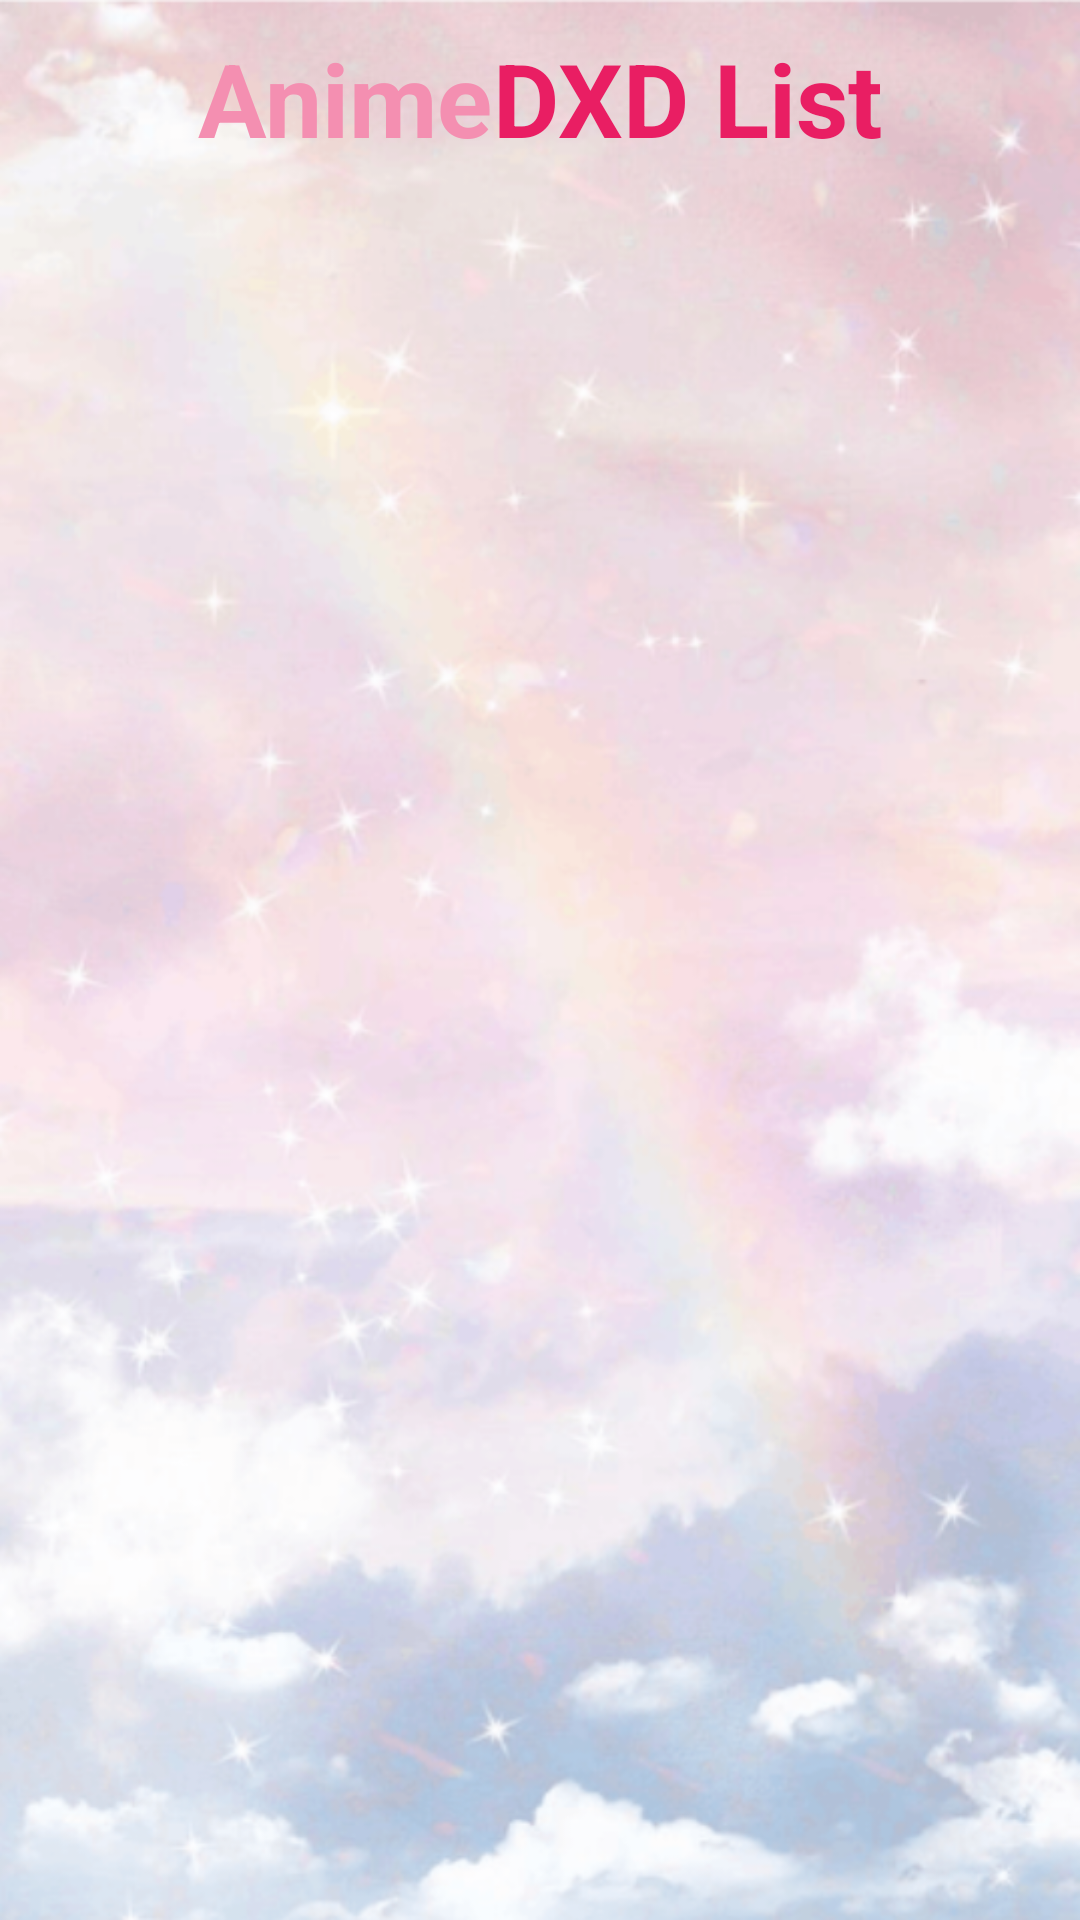

Produce the Android XML layout that renders to this screen, including the resource entries it uses.
<!-- AndroidManifest.xml: application theme Theme.UXLab_AnimeDXD -->
<!-- res/layout/fragment_item_list.xml -->
<?xml version="1.0" encoding="utf-8"?>
<androidx.constraintlayout.widget.ConstraintLayout
    xmlns:android="http://schemas.android.com/apk/res/android"
    xmlns:app="http://schemas.android.com/apk/res-auto"
    xmlns:tools="http://schemas.android.com/tools"
    android:layout_width="match_parent"
    android:layout_height="match_parent"
    android:background="@drawable/background"
    tools:context=".ui.list.ItemListFragment">















    <LinearLayout
        android:id="@+id/list_title"
        android:layout_width="wrap_content"
        android:layout_height="wrap_content"
        android:layout_marginTop="10dp"
        android:orientation="horizontal"
        app:layout_constraintTop_toTopOf="parent"
        app:layout_constraintStart_toStartOf="parent"
        app:layout_constraintEnd_toEndOf="parent">

        <TextView
            android:layout_width="wrap_content"
            android:layout_height="wrap_content"
            android:text="@string/first_label"
            android:textColor="@color/light_pink"
            android:textSize="34sp"
            android:textStyle="bold"/>

        <TextView
            android:layout_width="wrap_content"
            android:layout_height="wrap_content"
            android:text="@string/second_label"
            android:textColor="@color/dark_pink"
            android:textSize="34sp"
            android:textStyle="bold"/>
    </LinearLayout>

    <androidx.recyclerview.widget.RecyclerView
        android:id="@+id/anime_list"
        android:layout_width="0dp"
        android:layout_height="0dp"
        android:layout_marginTop="10dp"
        android:clipToPadding="false"
        app:layoutManager="androidx.recyclerview.widget.LinearLayoutManager"
        app:layout_constraintTop_toBottomOf="@id/list_title"
        app:layout_constraintBottom_toBottomOf="parent"
        app:layout_constraintStart_toStartOf="parent"
        app:layout_constraintEnd_toEndOf="parent"
        tools:listitem="@layout/item_anime_layout" />

</androidx.constraintlayout.widget.ConstraintLayout>
<!-- res/layout/item_anime_layout.xml (included above) -->
<?xml version="1.0" encoding="utf-8"?>
<androidx.cardview.widget.CardView xmlns:android="http://schemas.android.com/apk/res/android"
    xmlns:app="http://schemas.android.com/apk/res-auto"
    xmlns:tools="http://schemas.android.com/tools"
    android:layout_width="match_parent"
    android:layout_height="wrap_content"
    android:layout_marginHorizontal="16dp"
    android:layout_marginVertical="8dp"
    app:cardCornerRadius="20dp"
    app:cardElevation="5dp">

    <androidx.constraintlayout.widget.ConstraintLayout
        android:layout_width="match_parent"
        android:layout_height="wrap_content"
        android:padding="5dp"
        android:background="@drawable/gradient_background">

        <ImageView
            android:id="@+id/anime_poster"
            android:layout_width="100dp"
            android:layout_height="120dp"
            android:layout_marginStart="10dp"
            android:layout_marginTop="10dp"
            android:layout_marginEnd="10dp"
            android:layout_marginBottom="10dp"
            android:scaleType="centerCrop"
            android:src="@drawable/poster1"
            app:layout_constraintBottom_toBottomOf="parent"
            app:layout_constraintEnd_toStartOf="@+id/genre_container"
            app:layout_constraintStart_toStartOf="parent"
            app:layout_constraintTop_toTopOf="parent"
            app:layout_constraintVertical_bias="0.0"
            android:contentDescription="@string/content_desc1" />

        <androidx.cardview.widget.CardView
            android:id="@+id/genre_container"
            android:layout_width="240dp"
            android:layout_height="wrap_content"
            android:layout_marginTop="5dp"
            android:shadowColor="#000000"
            android:shadowDx="100"
            app:cardBackgroundColor="#DAC4D0"
            app:cardCornerRadius="20dp"
            app:cardElevation="4dp"
            app:cardUseCompatPadding="false"


            app:layout_constraintStart_toStartOf="@id/anime_title"
            app:layout_constraintTop_toBottomOf="@id/anime_title">
            
            <LinearLayout
                android:layout_width="match_parent"
                android:layout_height="wrap_content"
                android:orientation="horizontal"
                android:padding="0dp">

                <TextView
                    android:id="@+id/tv_genre_label"
                    android:layout_width="wrap_content"
                    android:layout_height="wrap_content"
                    android:paddingStart="5dp"
                    android:paddingEnd="0dp"
                    android:paddingTop="5dp"
                    android:paddingBottom="5dp"
                    android:text="Genre:"
                    android:textSize="11sp"
                    android:textStyle="italic" />

                <TextView
                    android:id="@+id/tv_anime_genre"
                    android:layout_width="wrap_content"
                    android:layout_height="wrap_content"
                    android:paddingStart="0dp"
                    android:paddingEnd="1dp"
                    android:paddingTop="5dp"
                    android:paddingBottom="5dp"
                    android:text="@string/genre_poster1"
                    android:textSize="11sp"
                    android:textStyle="italic" />
            </LinearLayout>

        </androidx.cardview.widget.CardView>

        <TextView
            android:id="@+id/anime_description"
            android:layout_width="0dp"
            android:layout_height="wrap_content"
            android:layout_marginTop="5dp"
            android:text="@string/desc_poster1"
            android:textColor="#455A64"
            android:textSize="13sp"
            android:maxLines="4"
            android:ellipsize="end"

            app:layout_constraintTop_toBottomOf="@id/genre_container"

            app:layout_constraintStart_toStartOf="@id/anime_title"
            app:layout_constraintEnd_toEndOf="parent"

            app:layout_constraintBottom_toBottomOf="parent"
            app:layout_constraintVertical_bias="0.0" />

        <TextView
            android:id="@+id/anime_title"
            android:layout_width="0dp"
            android:layout_height="wrap_content"
            android:layout_marginStart="12dp"
            android:text="@string/title_poster1"
            android:textColor="#37474F"
            android:textSize="18sp"
            android:textStyle="bold"
            app:layout_constraintEnd_toEndOf="parent"
            app:layout_constraintStart_toEndOf="@id/anime_poster"
            app:layout_constraintTop_toTopOf="@id/anime_poster"
            tools:layout_editor_absoluteX="122dp"
            tools:layout_editor_absoluteY="36dp" />

    </androidx.constraintlayout.widget.ConstraintLayout>

</androidx.cardview.widget.CardView>
<!-- resources referenced by this layout -->
<resources>
  <color name="dark_pink">#E91E63</color>
  <color name="light_pink">#F48FB1</color>
  <!-- drawable background: png bitmap (drawable, 661307 bytes) -->
  <!-- drawable gradient_background (drawable) -->
  <?xml version="1.0" encoding="utf-8"?>
  <shape xmlns:android="http://schemas.android.com/apk/res/android"
      android:shape="rectangle">
  
      <gradient
          android:type="linear"
          android:angle="90"
          android:startColor="#F8BBD0"
          android:centerColor="#E5B6DB"
          android:endColor="#D1B2E8" />
  
      <stroke
          android:width="1dp"
          android:color="#797979" />
  
      <corners android:radius="20dp" />
  
  </shape>
  <!-- drawable poster1: png bitmap (drawable, 551242 bytes) -->
  <string name="content_desc1">Poster anime Jujutsu Kaisen</string>
  <string name="desc_poster1">A boy swallows a cursed object and becomes a vessel of a powerful demon. He joins a sorcerer school to fight curses. Yuji Itadori, a high schooler with immense physical strength, has his life upended when he joins a club investigating the occult. To save his friends from a deadly curse, he swallows a cursed object, becoming the vessel for Sukuna, a powerful demon. Yuji joins a secret sorcerer school to fight curses and learn to control the power inside him, all while facing a death sentence if Sukuna ever fully takes over.</string>
  <string name="first_label">Anime</string>
  <string name="genre_poster1">Adventure, Dark Fantasy, Supernatural</string>
  <string name="second_label">DXD List</string>
  <string name="title_poster1">JUJUTSU KAISEN</string>
  <style name="Theme.UXLab_AnimeDXD" parent="Theme.MaterialComponents.DayNight.DarkActionBar">
          
          <item name="colorPrimary">#8F5774</item>
          <item name="colorPrimaryVariant">@color/purple_700</item>
          <item name="colorOnPrimary">@color/white</item>
          <item name="colorPrimaryDark">#8F5774</item>
          
          <item name="colorSecondary">@color/teal_200</item>
          <item name="colorSecondaryVariant">@color/teal_700</item>
          <item name="colorOnSecondary">@color/white</item>
          
          <item name="android:statusBarColor">#8F5774</item>
          
  
      </style>
  <color name="purple_700">#FF3700B3</color>
  <color name="white">#FFFFFFFF</color>
  <color name="teal_200">#FF03DAC5</color>
  <color name="teal_700">#FF018786</color>
</resources>
